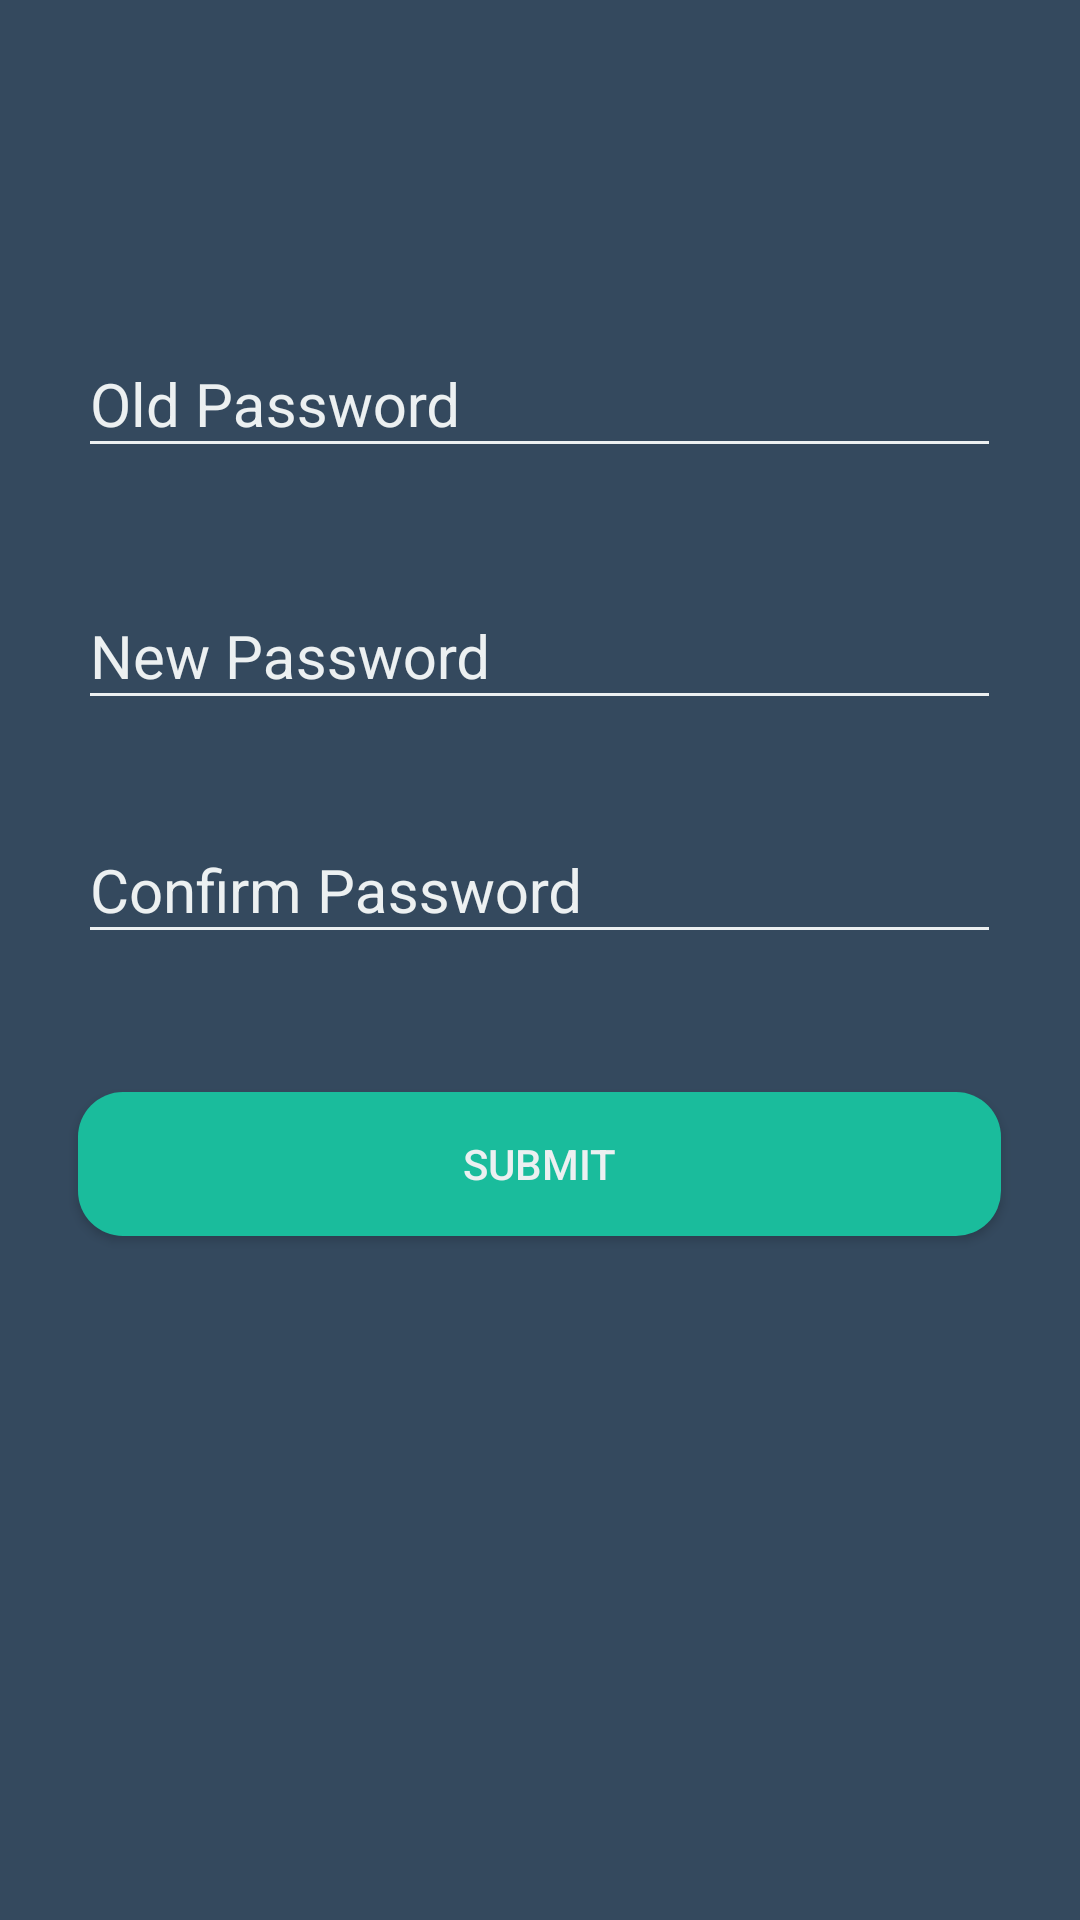

Reconstruct the res/layout file that produces this screen, plus the resources it refers to.
<!-- AndroidManifest.xml: application theme AppTheme -->
<!-- res/layout/stud_changepass.xml -->
<?xml version="1.0" encoding="utf-8"?>
<RelativeLayout xmlns:android="http://schemas.android.com/apk/res/android"
    android:orientation="vertical" android:layout_width="match_parent"
    android:layout_height="match_parent"
    android:background="@color/colorPrimary">

    <android.support.design.widget.TextInputLayout
        android:id="@+id/ed_layout_oldpass"
        android:layout_width="wrap_content"
        android:layout_height="wrap_content"
        android:layout_alignParentTop="true"
        android:layout_centerHorizontal="true"
        android:layout_marginTop="101dp"
        android:textColorHint="@color/colorAccent"
        android:theme="@style/TextLabel">

        <EditText
            android:id="@+id/ed_stud_oldpass"
            android:layout_width="match_parent"
            android:layout_height="wrap_content"
            android:layout_alignStart="@+id/textView4"
            android:layout_below="@+id/textView4"
            android:layout_marginTop="33dp"
            android:ems="13"
            android:hint="Old Password"
            android:inputType="textPassword"
            android:textColor="@color/colorAccent"
            android:textColorHighlight="@color/colorAccent"
            android:textColorHint="@color/colorAccent" />
    </android.support.design.widget.TextInputLayout>

    <android.support.design.widget.TextInputLayout
        android:id="@+id/ed_layout_newpass"
        android:layout_width="wrap_content"
        android:layout_height="wrap_content"
        android:layout_marginTop="29dp"
        android:textColorHint="@color/colorAccent"
        android:theme="@style/TextLabel"
        android:layout_below="@+id/ed_layout_oldpass"
        android:layout_alignStart="@+id/ed_layout_oldpass">

        <EditText
            android:id="@+id/ed_stud_newpass"
            android:layout_width="match_parent"
            android:layout_height="wrap_content"
            android:layout_alignStart="@+id/textView4"
            android:layout_below="@+id/textView4"
            android:layout_marginTop="33dp"
            android:ems="13"
            android:hint="New Password"
            android:inputType="textPassword"
            android:textColor="@color/colorAccent"
            android:textColorHighlight="@color/colorAccent"
            android:textColorHint="@color/colorAccent" />
    </android.support.design.widget.TextInputLayout>

    <android.support.design.widget.TextInputLayout
        android:id="@+id/ed_layout_confirmpass"
        android:layout_width="wrap_content"
        android:layout_height="wrap_content"
        android:layout_marginTop="23dp"
        android:textColorHint="@color/colorAccent"
        android:theme="@style/TextLabel"
        android:layout_below="@+id/ed_layout_newpass"
        android:layout_alignStart="@+id/ed_layout_newpass">

        <EditText
            android:id="@+id/ed_stud_confirmpass"
            android:layout_width="match_parent"
            android:layout_height="wrap_content"
            android:layout_alignStart="@+id/textView4"
            android:layout_below="@+id/textView4"
            android:layout_marginTop="33dp"
            android:ems="13"
            android:hint="Confirm Password"
            android:inputType="textPassword"
            android:textColor="@color/colorAccent"
            android:textColorHighlight="@color/colorAccent"
            android:textColorHint="@color/colorAccent" />
    </android.support.design.widget.TextInputLayout>

    <Button
        android:id="@+id/btn_stud_change_submit"
        android:layout_width="wrap_content"
        android:layout_height="wrap_content"
        android:layout_alignEnd="@+id/ed_layout_confirmpass"
        android:layout_alignStart="@+id/ed_layout_confirmpass"
        android:layout_below="@+id/ed_layout_confirmpass"
        android:layout_marginTop="46dp"
        android:text="Submit"
        android:background="@drawable/rounded_button_register"
        android:textColor="@color/colorAccent"/>

</RelativeLayout>
<!-- resources referenced by this layout -->
<resources>
  <color name="colorAccent">#ecf0f1</color>
  <color name="colorPrimary">#34495e</color>
  <!-- drawable rounded_button_register (drawable) -->
  <?xml version="1.0" encoding="utf-8"?>
  <shape xmlns:android="http://schemas.android.com/apk/res/android" android:shape="rectangle" android:padding="10dp">
      <solid android:color="#1abc9c"/> 
      <corners
          android:bottomRightRadius="15dp"
          android:bottomLeftRadius="15dp"
          android:topLeftRadius="15dp"
          android:topRightRadius="15dp"/>
  </shape>
  <style name="TextLabel" parent="TextAppearance.AppCompat">
  
          
          <item name="android:textColorHint">#ecf0f1</item>
          <item name="android:textSize">20sp</item>
          
  
          <item name="colorAccent">@color/bg_main</item>
          <item name="colorControlNormal">#ecf0f1</item>
          <item name="colorControlActivated">#ecf0f1</item>
      </style>
  <style name="AppTheme" parent="Theme.AppCompat.Light.DarkActionBar">
          
          <item name="colorPrimary">@color/colorPrimary</item>
          <item name="colorPrimaryDark">@color/colorPrimaryDark</item>
          <item name="colorAccent">@color/colorAccent</item>
      </style>
  <color name="bg_main">#428bca</color>
  <color name="colorPrimaryDark">#2c3e50</color>
</resources>
